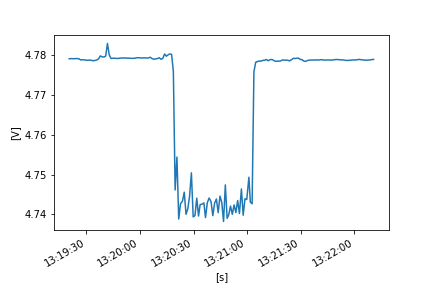

Source data for this figure (header and first rows):
FLUKE 289, V1.16, 33850029
To display full timestamps use Format Ce…
Reading, Sample, , Start Time, Duration, Max Time, Max, , Average, , Min Time, Min, , Description, Stop Time
1, 4.779, V DC, 24/10/2022 13:19:20.4, 0:00:00.4, 24/10/2022 13:19:20.4, 4.779, V DC, 4.779, V DC, 24/10/2022 13:19:20.4, 4.779, V DC, Interval, 24/10/2022 13:19:20.8
2, 4.779, V DC, 24/10/2022 13:19:20.8, 0:00:01.0, 24/10/2022 13:19:21.6, 4.779, V DC, 4.779, V DC, 24/10/2022 13:19:20.8, 4.779, V DC, Interval, 24/10/2022 13:19:21.8
3, 4.779, V DC, 24/10/2022 13:19:21.8, 0:00:01.0, 24/10/2022 13:19:21.8, 4.779, V DC, 4.779, V DC, 24/10/2022 13:19:22.0, 4.779, V DC, Interval, 24/10/2022 13:19:22.8
4, 4.779, V DC, 24/10/2022 13:19:22.8, 0:00:01.0, 24/10/2022 13:19:22.8, 4.779, V DC, 4.779, V DC, 24/10/2022 13:19:22.8, 4.779, V DC, Interval, 24/10/2022 13:19:23.8
5, 4.779, V DC, 24/10/2022 13:19:23.8, 0:00:01.0, 24/10/2022 13:19:24.0, 4.779, V DC, 4.779, V DC, 24/10/2022 13:19:23.8, 4.779, V DC, Interval, 24/10/2022 13:19:24.8
6, 4.779, V DC, 24/10/2022 13:19:24.8, 0:00:01.0, 24/10/2022 13:19:25.4, 4.779, V DC, 4.779, V DC, 24/10/2022 13:19:24.8, 4.779, V DC, Interval, 24/10/2022 13:19:25.8
7, 4.779, V DC, 24/10/2022 13:19:25.8, 0:00:01.0, 24/10/2022 13:19:25.8, 4.779, V DC, 4.779, V DC, 24/10/2022 13:19:26.7, 4.778, V DC, Interval, 24/10/2022 13:19:26.8
8, 4.779, V DC, 24/10/2022 13:19:26.8, 0:00:01.0, 24/10/2022 13:19:27.3, 4.779, V DC, 4.779, V DC, 24/10/2022 13:19:26.9, 4.779, V DC, Interval, 24/10/2022 13:19:27.8
9, 4.779, V DC, 24/10/2022 13:19:27.8, 0:00:00.9, 24/10/2022 13:19:28.3, 4.779, V DC, 4.779, V DC, 24/10/2022 13:19:27.8, 4.779, V DC, Interval, 24/10/2022 13:19:28.7
10, 4.779, V DC, 24/10/2022 13:19:28.7, 0:00:01.0, 24/10/2022 13:19:28.7, 4.779, V DC, 4.779, V DC, 24/10/2022 13:19:28.9, 4.779, V DC, Interval, 24/10/2022 13:19:29.7
11, 4.779, V DC, 24/10/2022 13:19:29.7, 0:00:01.0, 24/10/2022 13:19:29.7, 4.779, V DC, 4.779, V DC, 24/10/2022 13:19:29.9, 4.779, V DC, Interval, 24/10/2022 13:19:30.7
12, 4.779, V DC, 24/10/2022 13:19:30.7, 0:00:01.0, 24/10/2022 13:19:30.7, 4.779, V DC, 4.779, V DC, 24/10/2022 13:19:30.7, 4.779, V DC, Interval, 24/10/2022 13:19:31.7
13, 4.779, V DC, 24/10/2022 13:19:31.7, 0:00:01.2, 24/10/2022 13:19:31.9, 4.779, V DC, 4.779, V DC, 24/10/2022 13:19:31.7, 4.779, V DC, Interval, 24/10/2022 13:19:32.9
14, 4.779, V DC, 24/10/2022 13:19:32.9, 0:00:00.8, 24/10/2022 13:19:32.9, 4.779, V DC, 4.779, V DC, 24/10/2022 13:19:33.6, 4.779, V DC, Interval, 24/10/2022 13:19:33.7
15, 4.779, V DC, 24/10/2022 13:19:33.7, 0:00:01.0, 24/10/2022 13:19:34.5, 4.779, V DC, 4.779, V DC, 24/10/2022 13:19:33.7, 4.779, V DC, Interval, 24/10/2022 13:19:34.8
16, 4.779, V DC, 24/10/2022 13:19:34.8, 0:00:01.0, 24/10/2022 13:19:35.1, 4.779, V DC, 4.779, V DC, 24/10/2022 13:19:34.8, 4.779, V DC, Interval, 24/10/2022 13:19:35.8
17, 4.779, V DC, 24/10/2022 13:19:35.8, 0:00:01.0, 24/10/2022 13:19:36.4, 4.779, V DC, 4.779, V DC, 24/10/2022 13:19:35.8, 4.779, V DC, Interval, 24/10/2022 13:19:36.8
18, 4.779, V DC, 24/10/2022 13:19:36.8, 0:00:01.0, 24/10/2022 13:19:37.5, 4.78, V DC, 4.779, V DC, 24/10/2022 13:19:36.8, 4.779, V DC, Interval, 24/10/2022 13:19:37.8
19, 4.78, V DC, 24/10/2022 13:19:37.8, 0:00:01.0, 24/10/2022 13:19:38.5, 4.78, V DC, 4.78, V DC, 24/10/2022 13:19:38.7, 4.779, V DC, Interval, 24/10/2022 13:19:38.8
20, 4.779, V DC, 24/10/2022 13:19:38.8, 0:00:01.0, 24/10/2022 13:19:39.5, 4.78, V DC, 4.78, V DC, 24/10/2022 13:19:39.7, 4.779, V DC, Interval, 24/10/2022 13:19:39.8
21, 4.779, V DC, 24/10/2022 13:19:39.8, 0:00:01.0, 24/10/2022 13:19:40.7, 4.78, V DC, 4.78, V DC, 24/10/2022 13:19:39.9, 4.779, V DC, Interval, 24/10/2022 13:19:40.8
22, 4.779, V DC, 24/10/2022 13:19:40.8, 0:00:01.0, 24/10/2022 13:19:41.1, 4.78, V DC, 4.78, V DC, 24/10/2022 13:19:40.8, 4.779, V DC, Interval, 24/10/2022 13:19:41.8
23, 4.781, V DC, 24/10/2022 13:19:41.8, 0:00:01.0, 24/10/2022 13:19:42.1, 4.785, V DC, 4.783, V DC, 24/10/2022 13:19:42.7, 4.781, V DC, Interval, 24/10/2022 13:19:42.8
24, 4.781, V DC, 24/10/2022 13:19:42.8, 0:00:01.0, 24/10/2022 13:19:43.1, 4.781, V DC, 4.78, V DC, 24/10/2022 13:19:43.4, 4.779, V DC, Interval, 24/10/2022 13:19:43.8
25, 4.779, V DC, 24/10/2022 13:19:43.8, 0:00:00.9, 24/10/2022 13:19:43.8, 4.779, V DC, 4.779, V DC, 24/10/2022 13:19:43.9, 4.779, V DC, Interval, 24/10/2022 13:19:44.7
26, 4.779, V DC, 24/10/2022 13:19:44.7, 0:00:01.0, 24/10/2022 13:19:45.5, 4.779, V DC, 4.779, V DC, 24/10/2022 13:19:44.9, 4.779, V DC, Interval, 24/10/2022 13:19:45.7
27, 4.779, V DC, 24/10/2022 13:19:45.7, 0:00:01.0, 24/10/2022 13:19:45.7, 4.779, V DC, 4.779, V DC, 24/10/2022 13:19:46.3, 4.779, V DC, Interval, 24/10/2022 13:19:46.7
28, 4.779, V DC, 24/10/2022 13:19:46.7, 0:00:01.0, 24/10/2022 13:19:46.7, 4.779, V DC, 4.779, V DC, 24/10/2022 13:19:47.1, 4.779, V DC, Interval, 24/10/2022 13:19:47.7
29, 4.779, V DC, 24/10/2022 13:19:47.7, 0:00:01.0, 24/10/2022 13:19:47.7, 4.779, V DC, 4.779, V DC, 24/10/2022 13:19:47.8, 4.779, V DC, Interval, 24/10/2022 13:19:48.7
30, 4.779, V DC, 24/10/2022 13:19:48.7, 0:00:01.0, 24/10/2022 13:19:49.5, 4.779, V DC, 4.779, V DC, 24/10/2022 13:19:48.7, 4.779, V DC, Interval, 24/10/2022 13:19:49.7
31, 4.779, V DC, 24/10/2022 13:19:49.7, 0:00:01.0, 24/10/2022 13:19:49.7, 4.779, V DC, 4.779, V DC, 24/10/2022 13:19:49.7, 4.779, V DC, Interval, 24/10/2022 13:19:50.8
32, 4.779, V DC, 24/10/2022 13:19:50.8, 0:00:01.0, 24/10/2022 13:19:50.8, 4.779, V DC, 4.779, V DC, 24/10/2022 13:19:51.5, 4.779, V DC, Interval, 24/10/2022 13:19:51.8
33, 4.779, V DC, 24/10/2022 13:19:51.8, 0:00:01.0, 24/10/2022 13:19:51.8, 4.779, V DC, 4.779, V DC, 24/10/2022 13:19:51.8, 4.779, V DC, Interval, 24/10/2022 13:19:52.8
34, 4.779, V DC, 24/10/2022 13:19:52.8, 0:00:01.0, 24/10/2022 13:19:52.8, 4.779, V DC, 4.779, V DC, 24/10/2022 13:19:53.1, 4.779, V DC, Interval, 24/10/2022 13:19:53.8
35, 4.779, V DC, 24/10/2022 13:19:53.8, 0:00:01.0, 24/10/2022 13:19:54.2, 4.779, V DC, 4.779, V DC, 24/10/2022 13:19:53.8, 4.779, V DC, Interval, 24/10/2022 13:19:54.8
36, 4.779, V DC, 24/10/2022 13:19:54.8, 0:00:01.0, 24/10/2022 13:19:54.8, 4.779, V DC, 4.779, V DC, 24/10/2022 13:19:54.9, 4.779, V DC, Interval, 24/10/2022 13:19:55.8
37, 4.779, V DC, 24/10/2022 13:19:55.8, 0:00:01.0, 24/10/2022 13:19:55.8, 4.779, V DC, 4.779, V DC, 24/10/2022 13:19:55.8, 4.779, V DC, Interval, 24/10/2022 13:19:56.8
38, 4.779, V DC, 24/10/2022 13:19:56.8, 0:00:01.3, 24/10/2022 13:19:56.8, 4.779, V DC, 4.779, V DC, 24/10/2022 13:19:56.8, 4.779, V DC, Interval, 24/10/2022 13:19:58.1
39, 4.779, V DC, 24/10/2022 13:19:58.1, 0:00:00.7, 24/10/2022 13:19:58.6, 4.78, V DC, 4.779, V DC, 24/10/2022 13:19:58.1, 4.779, V DC, Interval, 24/10/2022 13:19:58.8
40, 4.779, V DC, 24/10/2022 13:19:58.8, 0:00:01.0, 24/10/2022 13:19:59.3, 4.78, V DC, 4.779, V DC, 24/10/2022 13:19:59.0, 4.779, V DC, Interval, 24/10/2022 13:19:59.8
41, 4.779, V DC, 24/10/2022 13:19:59.8, 0:00:00.9, 24/10/2022 13:19:59.9, 4.779, V DC, 4.779, V DC, 24/10/2022 13:20:00.3, 4.779, V DC, Interval, 24/10/2022 13:20:00.7
42, 4.779, V DC, 24/10/2022 13:20:00.7, 0:00:01.0, 24/10/2022 13:20:00.7, 4.779, V DC, 4.779, V DC, 24/10/2022 13:20:01.1, 4.779, V DC, Interval, 24/10/2022 13:20:01.7
43, 4.779, V DC, 24/10/2022 13:20:01.7, 0:00:01.0, 24/10/2022 13:20:01.7, 4.779, V DC, 4.779, V DC, 24/10/2022 13:20:02.3, 4.779, V DC, Interval, 24/10/2022 13:20:02.7
44, 4.779, V DC, 24/10/2022 13:20:02.7, 0:00:01.0, 24/10/2022 13:20:02.7, 4.779, V DC, 4.779, V DC, 24/10/2022 13:20:02.7, 4.779, V DC, Interval, 24/10/2022 13:20:03.7
45, 4.779, V DC, 24/10/2022 13:20:03.7, 0:00:01.0, 24/10/2022 13:20:03.7, 4.779, V DC, 4.779, V DC, 24/10/2022 13:20:03.8, 4.779, V DC, Interval, 24/10/2022 13:20:04.7
46, 4.779, V DC, 24/10/2022 13:20:04.7, 0:00:01.0, 24/10/2022 13:20:04.7, 4.779, V DC, 4.779, V DC, 24/10/2022 13:20:04.7, 4.779, V DC, Interval, 24/10/2022 13:20:05.7
47, 4.779, V DC, 24/10/2022 13:20:05.7, 0:00:01.0, 24/10/2022 13:20:06.2, 4.78, V DC, 4.779, V DC, 24/10/2022 13:20:05.7, 4.779, V DC, Interval, 24/10/2022 13:20:06.8
48, 4.779, V DC, 24/10/2022 13:20:06.8, 0:00:01.0, 24/10/2022 13:20:06.8, 4.779, V DC, 4.779, V DC, 24/10/2022 13:20:07.6, 4.779, V DC, Interval, 24/10/2022 13:20:07.8
49, 4.779, V DC, 24/10/2022 13:20:07.8, 0:00:01.0, 24/10/2022 13:20:08.1, 4.779, V DC, 4.779, V DC, 24/10/2022 13:20:07.8, 4.779, V DC, Interval, 24/10/2022 13:20:08.8
50, 4.779, V DC, 24/10/2022 13:20:08.8, 0:00:01.0, 24/10/2022 13:20:09.6, 4.779, V DC, 4.779, V DC, 24/10/2022 13:20:08.8, 4.779, V DC, Interval, 24/10/2022 13:20:09.8
51, 4.779, V DC, 24/10/2022 13:20:09.8, 0:00:01.0, 24/10/2022 13:20:09.8, 4.779, V DC, 4.779, V DC, 24/10/2022 13:20:10.1, 4.779, V DC, Interval, 24/10/2022 13:20:10.8
52, 4.779, V DC, 24/10/2022 13:20:10.8, 0:00:01.0, 24/10/2022 13:20:11.2, 4.78, V DC, 4.779, V DC, 24/10/2022 13:20:11.6, 4.779, V DC, Interval, 24/10/2022 13:20:11.8
53, 4.779, V DC, 24/10/2022 13:20:11.8, 0:00:01.0, 24/10/2022 13:20:12.4, 4.779, V DC, 4.779, V DC, 24/10/2022 13:20:11.9, 4.779, V DC, Interval, 24/10/2022 13:20:12.8
54, 4.779, V DC, 24/10/2022 13:20:12.8, 0:00:01.0, 24/10/2022 13:20:13.7, 4.78, V DC, 4.779, V DC, 24/10/2022 13:20:12.9, 4.779, V DC, Interval, 24/10/2022 13:20:13.8
55, 4.78, V DC, 24/10/2022 13:20:13.8, 0:00:01.0, 24/10/2022 13:20:14.1, 4.782, V DC, 4.78, V DC, 24/10/2022 13:20:14.6, 4.78, V DC, Interval, 24/10/2022 13:20:14.8
56, 4.78, V DC, 24/10/2022 13:20:14.8, 0:00:01.0, 24/10/2022 13:20:14.8, 4.78, V DC, 4.78, V DC, 24/10/2022 13:20:15.4, 4.779, V DC, Interval, 24/10/2022 13:20:15.8
57, 4.78, V DC, 24/10/2022 13:20:15.8, 0:00:01.0, 24/10/2022 13:20:16.3, 4.78, V DC, 4.78, V DC, 24/10/2022 13:20:15.8, 4.78, V DC, Interval, 24/10/2022 13:20:16.8
58, 4.78, V DC, 24/10/2022 13:20:16.8, 0:00:00.9, 24/10/2022 13:20:17.4, 4.781, V DC, 4.78, V DC, 24/10/2022 13:20:16.8, 4.78, V DC, Interval, 24/10/2022 13:20:17.7
... 116 more rows
